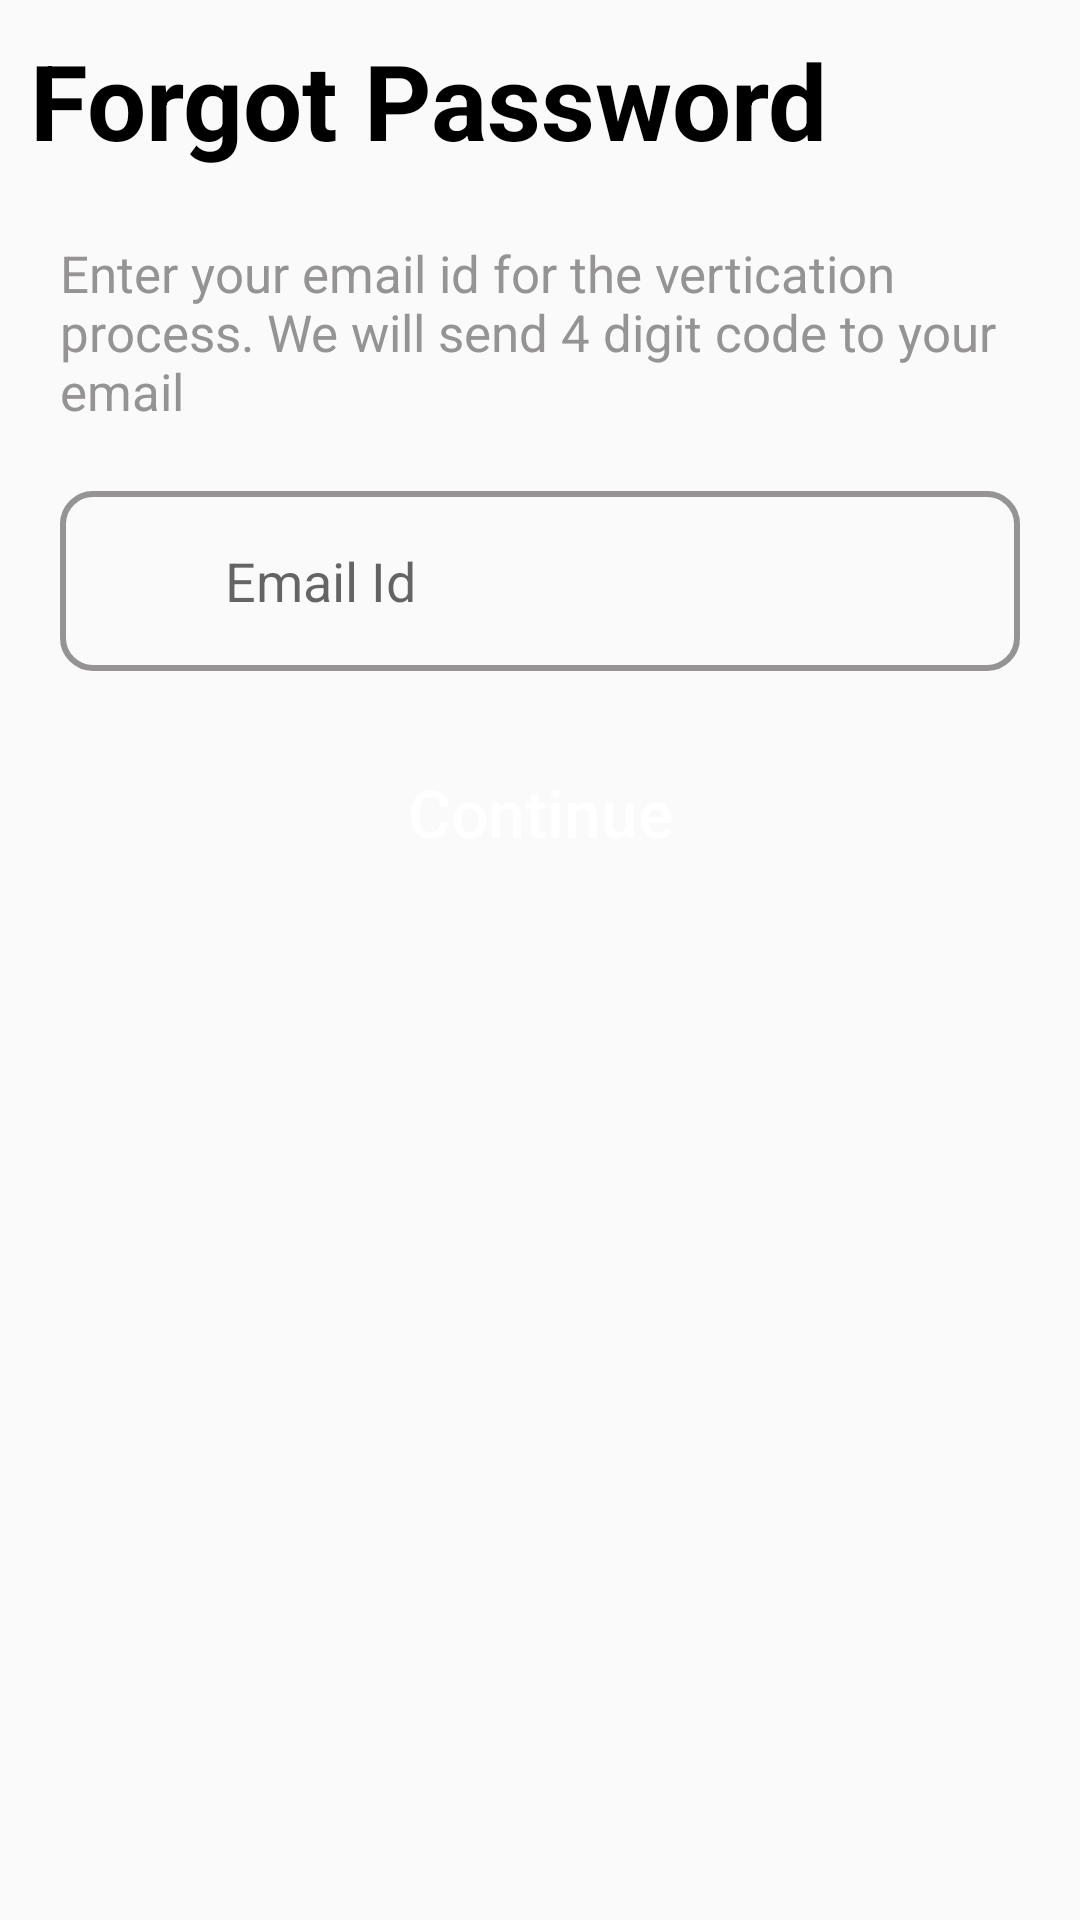

Write the Android layout XML for this screen, with the resource values it uses.
<!-- AndroidManifest.xml: application theme Theme.ShoplyEcommerceApp -->
<!-- res/layout/forgotpw_main_page.xml -->
<?xml version="1.0" encoding="utf-8"?>
<androidx.constraintlayout.widget.ConstraintLayout xmlns:android="http://schemas.android.com/apk/res/android"
    xmlns:tools="http://schemas.android.com/tools"
    android:layout_width="match_parent"
    android:layout_height="match_parent"
    android:id="@+id/container"
    xmlns:app="http://schemas.android.com/apk/res-auto">
    <TextView
        android:layout_width="match_parent"
        android:layout_height="wrap_content"
        android:text="Forgot Password"
        android:id="@+id/forgot_pw_title"
        android:textSize="35sp"
        android:textStyle="bold"
        android:textColor="@color/black"
        app:layout_constraintTop_toTopOf="@+id/container"
        app:layout_constraintLeft_toLeftOf="@+id/container"
        app:layout_constraintRight_toRightOf="@+id/container"
        android:layout_marginHorizontal="10dp"
        android:layout_marginVertical="10dp"/>

    <TextView
        android:id="@+id/guide_input_tv"
        android:layout_width="match_parent"
        android:layout_height="wrap_content"
        android:layout_marginHorizontal="20dp"
        android:layout_marginVertical="23dp"
        android:text="Enter your email id for the vertication process. We will send 4 digit code to your email"
        android:textColor="@color/gray"
        android:textSize="17sp"
        app:layout_constraintTop_toBottomOf="@+id/forgot_pw_title"
        tools:layout_editor_absoluteX="0dp" />

    <LinearLayout
        android:layout_width="match_parent"
        android:layout_height="wrap_content"
        android:id="@+id/emailid_forgot_pw"
        app:layout_constraintTop_toBottomOf="@+id/guide_input_tv"
        android:orientation="horizontal"
        android:clickable="true"
        android:padding="5dp"
        android:layout_marginHorizontal="20dp"
        android:layout_marginVertical="22dp"
        android:background="@drawable/bg_edittext">

        <ImageView
            android:layout_width="30dp"
            android:layout_height="50dp"
            android:id="@+id/mail_icon"
            android:src="@drawable/mail_icon"
            android:contentDescription="Google Icon"
            android:layout_gravity="center"
            android:padding="3dp"
            android:layout_marginLeft="10dp"
            android:tint="@color/gray"/>
        <EditText
            android:layout_width="match_parent"
            android:layout_height="match_parent"
            android:id="@+id/email_forgot_pw_edt"
            android:hint="Email Id"
            android:background="@null"
            android:layout_margin="10dp"/>


    </LinearLayout>
    <Button
        android:layout_width="match_parent"
        android:layout_height="wrap_content"
        android:id="@+id/btn_login_email"
        android:background="@drawable/bg_btn_login"
        app:layout_constraintTop_toBottomOf="@+id/emailid_forgot_pw"
        android:clickable="true"
        android:text="Continue"
        android:textColor="@color/white"
        android:layout_marginHorizontal="20dp"
        android:layout_marginVertical="23dp"
        android:textAllCaps="false"
        android:textSize="22dp"
        android:textAlignment="center" />




</androidx.constraintlayout.widget.ConstraintLayout>
<!-- resources referenced by this layout -->
<resources>
  <color name="black">#FF000000</color>
  <color name="gray">#959393</color>
  <color name="white">#FFFFFFFF</color>
  <!-- drawable bg_edittext (drawable) -->
  <?xml version="1.0" encoding="utf-8"?>
  <shape xmlns:android="http://schemas.android.com/apk/res/android"
      android:shape="rectangle"
      >
      <corners android:radius="10dp"/>
      <stroke
          android:width="2dp"
          android:color="@color/gray"/>
  </shape>
  <style name="Theme.ShoplyEcommerceApp" parent="Theme.AppCompat.Light.NoActionBar" />
</resources>
